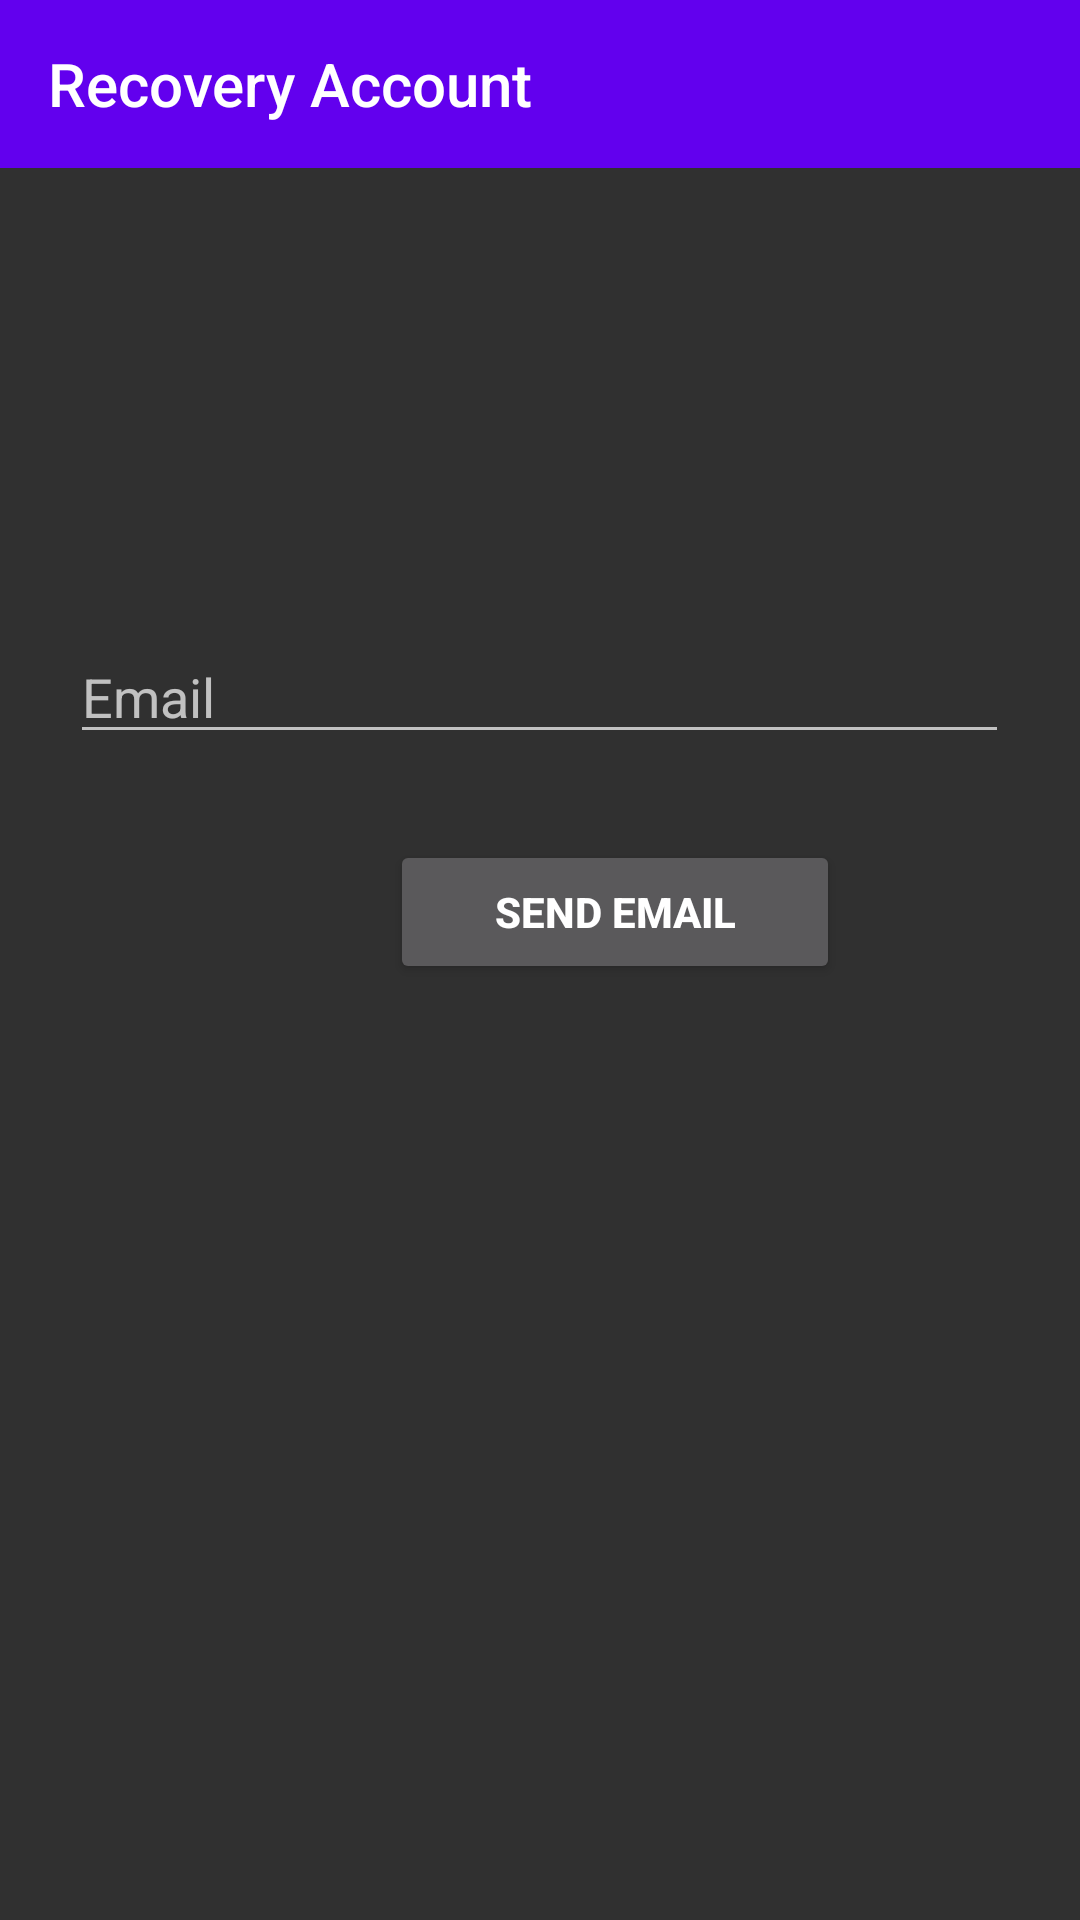

Here is an Android app screen rendered from its layout file. Give the layout XML and the strings, colors and styles it references.
<!-- AndroidManifest.xml: application theme Theme.AppCompat.NoActionBar -->
<!-- res/layout/activity_recovery.xml -->
<?xml version="1.0" encoding="utf-8"?>
<RelativeLayout
    xmlns:android="http://schemas.android.com/apk/res/android"
    xmlns:app="http://schemas.android.com/apk/res-auto"
    xmlns:tools="http://schemas.android.com/tools"
    android:layout_width="match_parent"
    android:layout_height="match_parent"
    xmlns:buttontintandroid="http://schemas.android.com/apk/res-auto"
    tools:context=".activity.RecoveryActivity">

    <androidx.appcompat.widget.Toolbar
        android:id="@+id/back"
        android:padding="10dp"
        android:layout_width="match_parent"
        android:layout_height="wrap_content"
        android:background="@color/colorPrimary"
        buttontintandroid:navigationIcon="@drawable/ic_baseline_arrow_back_24"
        android:theme="@style/ThemeOverlay.AppCompat.ActionBar"
        buttontintandroid:title="Recovery Account"
        buttontintandroid:titleTextColor="#fff" />

    <EditText
        android:id="@+id/etEmail"
        android:layout_width="313dp"
        android:layout_height="wrap_content"
        android:layout_centerHorizontal="true"
        android:layout_marginTop="210dp"
        android:hint="Email" />


    <Button
        android:id="@+id/button_email"
        android:layout_width="150dp"
        android:gravity="center"
        android:layout_height="wrap_content"
        android:layout_marginTop="280dp"
        android:layout_marginLeft="130dp"
        android:layout_marginRight="50dp"
        android:text="Send Email"
        android:textStyle="bold"
        android:textColor="#fff" />

</RelativeLayout>
<!-- resources referenced by this layout -->
<resources>

  <!-- not gathered from this repository: default colours our renderer supplied (Android Studio template values) -->
  <color name="colorPrimary">#FF6200EE</color>
</resources>
